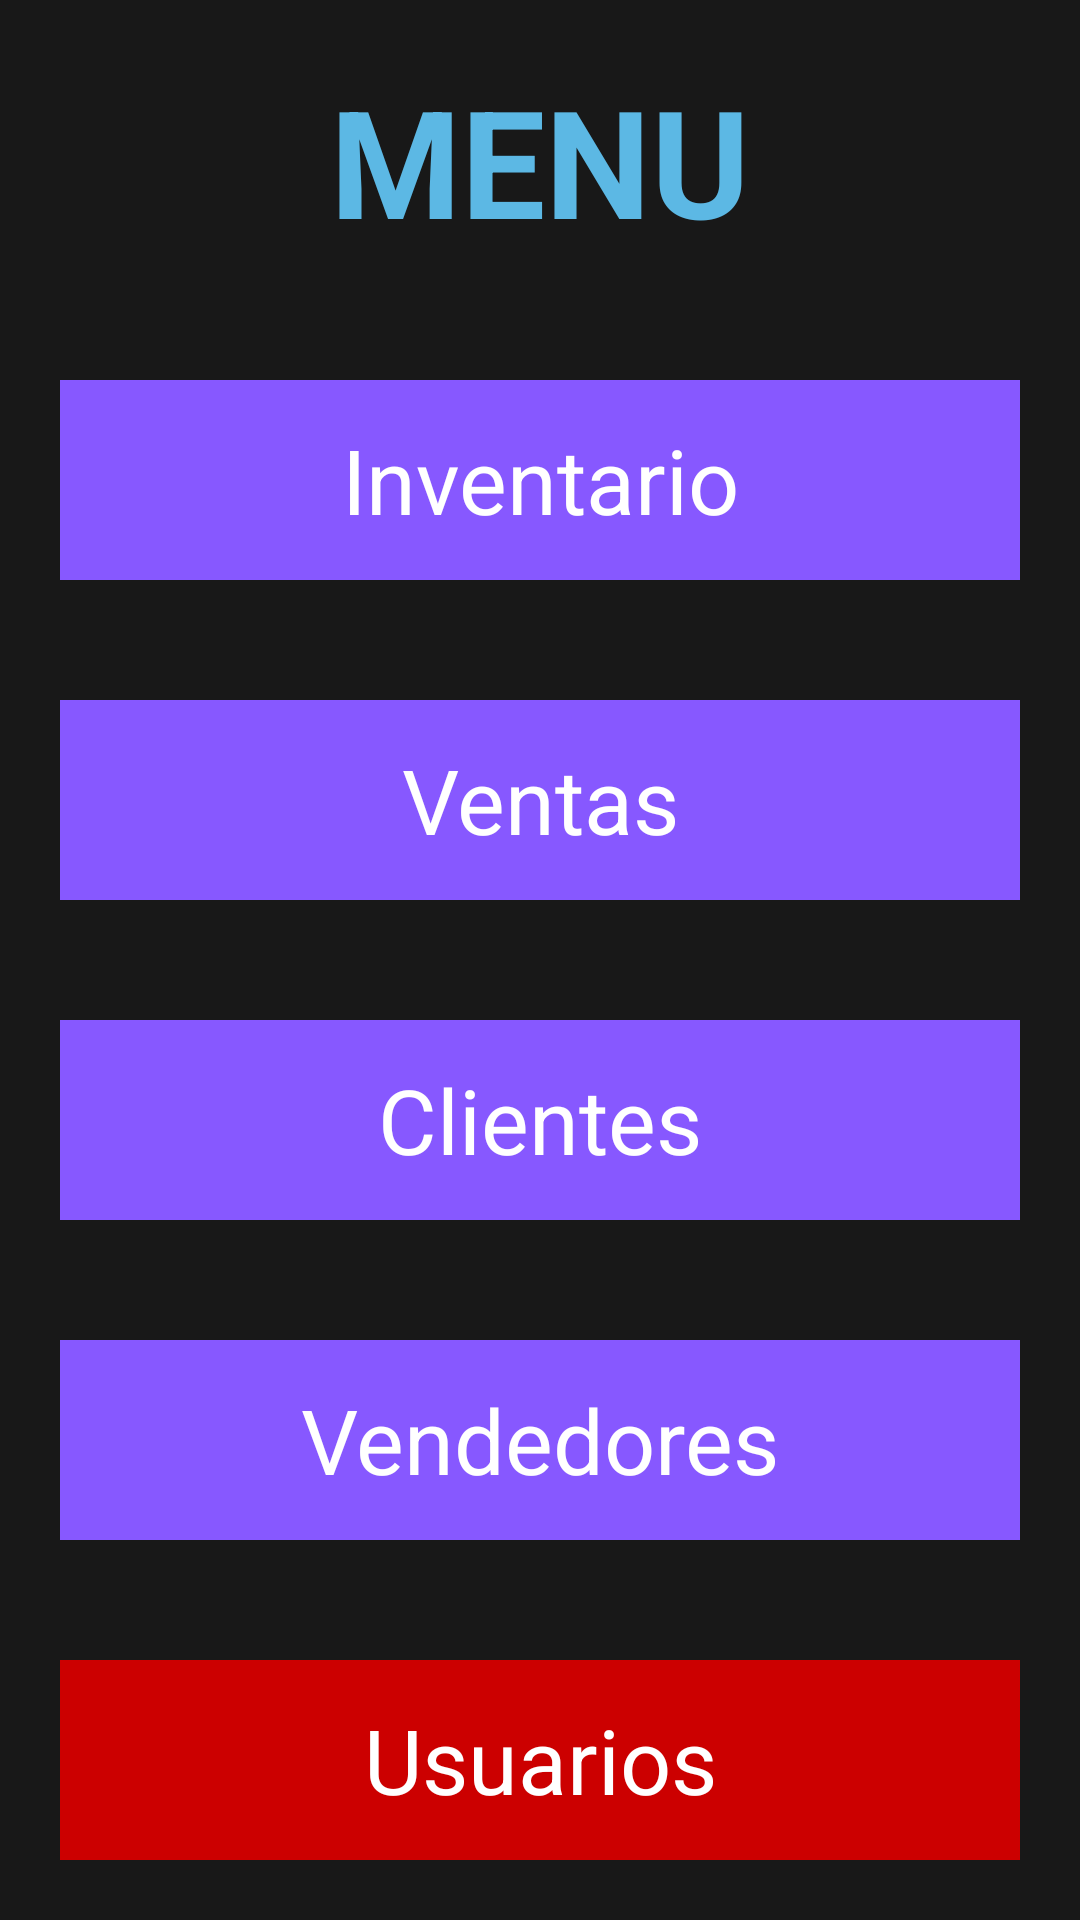

Produce the Android XML layout that renders to this screen, including the resource entries it uses.
<!-- AndroidManifest.xml: application theme Theme.ProyVentas -->
<!-- res/layout/menu.xml -->
<?xml version="1.0" encoding="utf-8"?>
<LinearLayout xmlns:android="http://schemas.android.com/apk/res/android"
    xmlns:app="http://schemas.android.com/apk/res-auto"
    xmlns:tools="http://schemas.android.com/tools"
    android:layout_width="match_parent"
    android:layout_height="match_parent"
    android:orientation="vertical"
    android:background="#181818"
    tools:context=".Menu">

    <LinearLayout
        android:id="@+id/Hero"
        android:layout_width="match_parent"
        android:layout_height="match_parent"
        android:layout_weight="1"
        android:gravity="center_vertical"
        android:orientation="vertical">

        <TextView
            android:layout_width="wrap_content"
            android:layout_height="wrap_content"
            android:layout_gravity="center_horizontal"
            android:gravity="center"
            android:text="MENU"
            android:textAllCaps="false"
            android:textColor="#5CB8E4"
            android:textSize="50sp"
            android:textStyle="bold"
            app:layout_constraintBottom_toBottomOf="parent"
            app:layout_constraintLeft_toLeftOf="parent"
            app:layout_constraintRight_toRightOf="parent"
            app:layout_constraintTop_toTopOf="parent" />
    </LinearLayout>

    <LinearLayout
        android:id="@+id/divinventario"
        android:layout_width="match_parent"
        android:layout_height="match_parent"
        android:layout_weight="1"
        android:orientation="vertical">

        <LinearLayout
            android:id="@+id/binventario"
            android:layout_width="match_parent"
            android:layout_height="match_parent"
            android:layout_margin="20dp"
            android:background="#8758FF"
            android:gravity="center"
            android:orientation="horizontal">

            <TextView
                android:id="@+id/textView"
                android:layout_width="match_parent"
                android:layout_height="wrap_content"
                android:layout_gravity="center"
                android:gravity="center"
                android:text="Inventario"
                android:textAllCaps="false"
                android:textColor="@android:color/background_light"
                android:textSize="30sp" />
        </LinearLayout>
    </LinearLayout>

    <LinearLayout
        android:id="@+id/divventas"
        android:layout_width="match_parent"
        android:layout_height="match_parent"
        android:layout_weight="1"
        android:orientation="vertical">

        <LinearLayout
            android:id="@+id/bventas"
            android:layout_width="match_parent"
            android:layout_height="match_parent"
            android:layout_margin="20dp"
            android:background="#8758FF"
            android:gravity="center"
            android:orientation="horizontal">

            <TextView

                android:layout_width="match_parent"
                android:layout_height="wrap_content"
                android:layout_gravity="center"
                android:gravity="center"
                android:text="Ventas"
                android:textAllCaps="false"
                android:textColor="@android:color/background_light"
                android:textSize="30sp" />
        </LinearLayout>
    </LinearLayout>

    <LinearLayout
        android:id="@+id/divclientes"
        android:layout_width="match_parent"
        android:layout_height="match_parent"
        android:layout_weight="1"
        android:orientation="vertical">

        <LinearLayout
            android:id="@+id/bclientes"
            android:layout_width="match_parent"
            android:layout_height="match_parent"
            android:layout_margin="20dp"
            android:background="#8758FF"
            android:gravity="center"
            android:orientation="horizontal">

            <TextView

                android:layout_width="match_parent"
                android:layout_height="wrap_content"
                android:layout_gravity="center"
                android:gravity="center"
                android:text="Clientes"
                android:textAllCaps="false"
                android:textColor="@android:color/background_light"
                android:textSize="30sp" />
        </LinearLayout>
    </LinearLayout>

    <LinearLayout
        android:id="@+id/divvendedores"
        android:layout_width="match_parent"
        android:layout_height="match_parent"
        android:layout_weight="1"
        android:orientation="vertical">

        <LinearLayout
            android:id="@+id/bvendedores"
            android:layout_width="match_parent"
            android:layout_height="match_parent"
            android:layout_margin="20dp"
            android:background="#8758FF"
            android:gravity="center"
            android:orientation="horizontal">

            <TextView

                android:layout_width="match_parent"
                android:layout_height="wrap_content"
                android:layout_gravity="center"
                android:gravity="center"
                android:text="Vendedores"
                android:textAllCaps="false"
                android:textColor="@android:color/background_light"
                android:textSize="30sp" />
        </LinearLayout>
    </LinearLayout>

    <LinearLayout
        android:id="@+id/divusers"
        android:layout_width="match_parent"
        android:layout_height="match_parent"
        android:layout_weight="1"
        android:orientation="vertical">

        <LinearLayout
            android:id="@+id/buser"
            android:layout_width="match_parent"
            android:layout_height="match_parent"
            android:layout_margin="20dp"
            android:background="@android:color/holo_red_dark"
            android:gravity="center"
            android:orientation="horizontal">

            <TextView

                android:layout_width="match_parent"
                android:layout_height="wrap_content"
                android:layout_gravity="center"
                android:gravity="center"
                android:text="Usuarios"
                android:textAllCaps="false"
                android:textColor="@android:color/background_light"
                android:textSize="30sp" />
        </LinearLayout>
    </LinearLayout>

</LinearLayout>
<!-- resources referenced by this layout -->
<resources>
  <style name="Theme.ProyVentas" parent="Theme.MaterialComponents.DayNight.DarkActionBar">
          
          <item name="colorPrimary">@color/purple_500</item>
          <item name="colorPrimaryVariant">@color/purple_700</item>
          <item name="colorOnPrimary">@color/white</item>
          
          <item name="colorSecondary">@color/teal_200</item>
          <item name="colorSecondaryVariant">@color/teal_700</item>
          <item name="colorOnSecondary">@color/black</item>
          
          <item name="android:statusBarColor" tools:targetApi="l">?attr/colorPrimaryVariant</item>
          
      </style>
  <!-- not gathered from this repository: default colours our renderer supplied (Android Studio template values) -->
  <color name="purple_500">#FF6200EE</color>
  <color name="purple_700">#FF3700B3</color>
  <color name="teal_200">#FF03DAC5</color>
  <color name="teal_700">#FF018786</color>
  <color name="black">#FF000000</color>
  <color name="white">#FFFFFFFF</color>
</resources>
